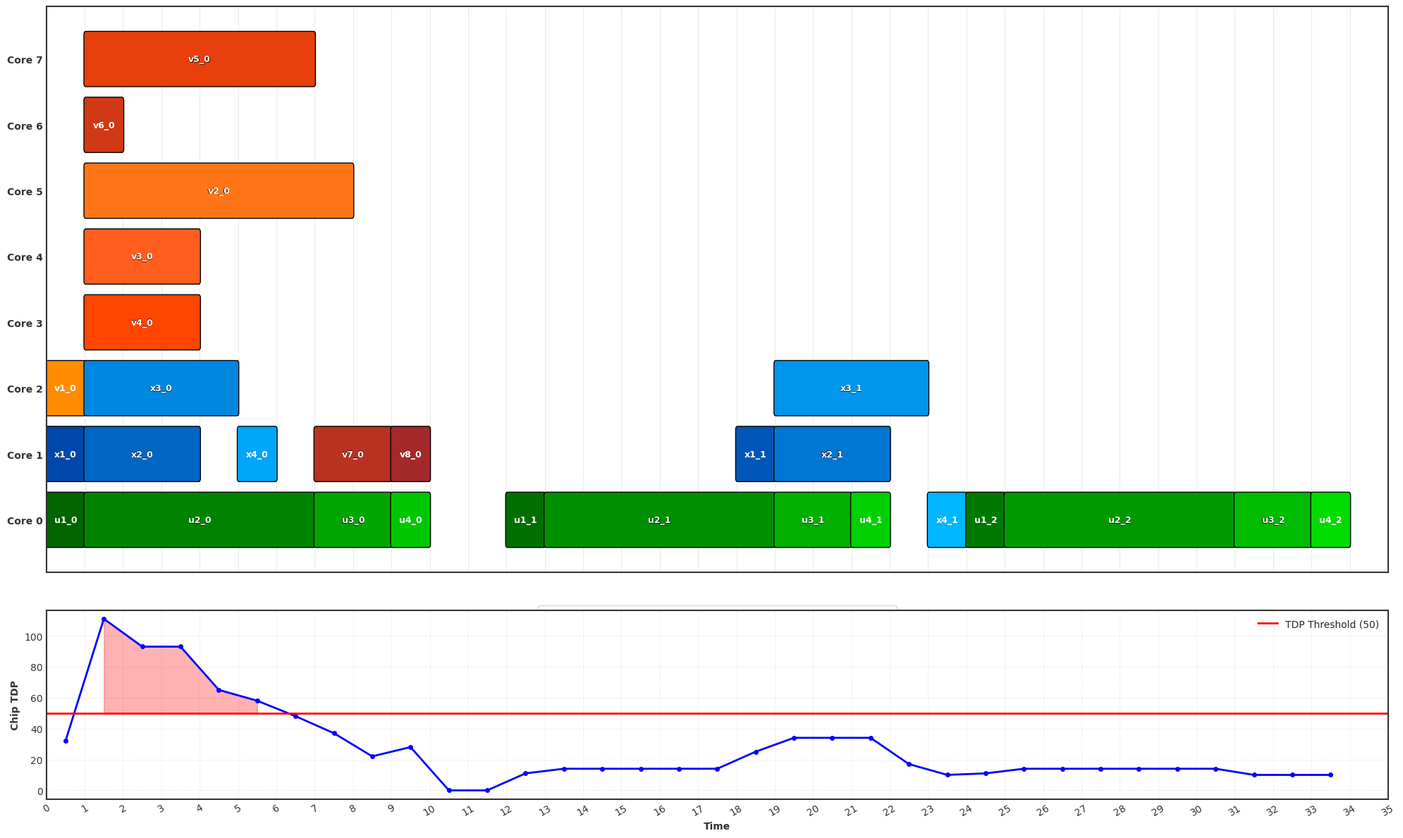

Reproduce this figure in Python.
import matplotlib.pyplot as plt
import matplotlib.patches as patches
import numpy as np
import seaborn as sns
from matplotlib.colors import LinearSegmentedColormap

# Set minimal style
plt.style.use('seaborn-v0_8-white')
sns.set_style("white")

# Data structure - using exactly the original data
cores = {
    "Core 0": [
        ("u1_0", 0, 1), ("u2_0", 1, 7), ("u3_0", 7, 9), ("u4_0", 9, 10),
        ("u1_1", 12, 13), ("u2_1", 13, 19), ("u3_1", 19, 21),
        ("u4_1", 21, 22), ("x4_1", 23, 24), ("u1_2", 24, 25),
        ("u2_2", 25, 31), ("u3_2", 31, 33), ("u4_2", 33, 34)
    ],
    "Core 1": [
        ("x1_0", 0, 1), ("x2_0", 1, 4), ("x4_0", 5, 6), ("v7_0", 7, 9),
        ("v8_0", 9, 10), ("x1_1", 18, 19), ("x2_1", 19, 22)
    ],
    "Core 2": [
        ("v1_0", 0, 1), ("x3_0", 1, 5), ("x3_1", 19, 23)
    ],
    "Core 3": [("v4_0", 1, 4)],
    "Core 4": [("v3_0", 1, 4)],
    "Core 5": [("v2_0", 1, 8)],
    "Core 6": [("v6_0", 1, 2)],
    "Core 7": [("v5_0", 1, 7)],
}


# TDP data
tdp_values = [
    32.0, 111.0, 93.0, 93.0, 65.0, 58.0, 48.0, 37.0, 22.0, 28.0,
    0.0, 0.0, 11.0, 14.0, 14.0, 14.0, 14.0, 14.0, 25.0, 34.0,
    34.0, 34.0, 17.0, 10.0, 11.0, 14.0, 14.0, 14.0, 14.0, 14.0,
    14.0, 10.0, 10.0, 10.0
]



# Create custom colormaps with more shades
# Orange for dag01 (v tasks)
orange_colors = ['#FF8C00', '#FF7518', '#FF5E1E', '#FF4500', '#E83F0C', '#D13816', '#BA3120', '#A3292A']
orange_cmap = LinearSegmentedColormap.from_list('Orange_Shades', orange_colors)

# Blue for dag02 (x tasks)
blue_colors = ['#0047AB', '#0057B8', '#0067C5', '#0077D2', '#0087DF', '#0096EC', '#00A6F9', '#00B6FF']
blue_cmap = LinearSegmentedColormap.from_list('Blue_Shades', blue_colors)

# Green for dag03 (u tasks)
green_colors = ['#006400', '#007500', '#008600', '#009700', '#00A800', '#00B900', '#00CA00', '#00DB00']
green_cmap = LinearSegmentedColormap.from_list('Green_Shades', green_colors)

# Map task families to color maps
family_color_maps = {
    'v': orange_cmap,  # Orange for dag01
    'x': blue_cmap,    # Blue for dag02
    'u': green_cmap    # Green for dag03
}

# Map legend names
family_names = {
    'v': 'dag01 (v tasks)',
    'x': 'dag02 (x tasks)',
    'u': 'dag03 (u tasks)'
}

# Count and collect tasks by family
family_tasks = {'v': [], 'x': [], 'u': []}
for tasks in cores.values():
    for task, _, _ in tasks:
        family = task[0]
        if task not in family_tasks[family]:
            family_tasks[family].append(task)

# Create color map
task_color_map = {}
for family, tasks in family_tasks.items():
    cmap = family_color_maps[family]
    for i, task in enumerate(sorted(tasks)):
        # Normalize index to get value between 0 and 1
        idx = i / max(len(tasks) - 1, 1)
        task_color_map[task] = cmap(idx)

# Create figure with two subplots
fig, (ax_gantt, ax_tdp) = plt.subplots(2, 1, figsize=(20, 12), 
                                       gridspec_kw={'height_ratios': [3, 1]},
                                       sharex=True)
fig.patch.set_facecolor('white')
ax_gantt.set_facecolor('white')
ax_tdp.set_facecolor('white')

# Remove all gridlines
ax_gantt.grid(False)
ax_tdp.grid(False)

# Add only vertical lines to Gantt chart
for x in range(0, 36):
    ax_gantt.axvline(x=x, color='#e0e0e0', linestyle='-', linewidth=0.5, zorder=0)

# Plot tasks on Gantt chart
yticks = []
yticklabels = []
for i, (core, tasks) in enumerate(cores.items()):
    yticks.append(i)
    yticklabels.append(core)
    
    for task, start, end in tasks:
        duration = end - start
        color = task_color_map[task]
        
        # Create slightly rounded rectangle
        rect = patches.FancyBboxPatch(
            (start, i - 0.4), 
            duration, 
            0.8,
            boxstyle=patches.BoxStyle.Round(pad=0.02, rounding_size=0.05),
            facecolor=color, 
            edgecolor='black', 
            linewidth=1.0,
            alpha=1.0  # Full opacity for darker appearance
        )
        ax_gantt.add_patch(rect)
        
        # Add task label
        if duration >= 1:
            # Use white text for all backgrounds for consistency
            text_color = 'white'
            
            # For longer tasks, add a light border around text for better visibility
            if duration >= 2:
                # Add text shadow effect for better visibility
                for dx, dy in [(-0.5, -0.5), (-0.5, 0.5), (0.5, -0.5), (0.5, 0.5)]:
                    ax_gantt.text(
                        start + duration / 2 + dx*0.01, 
                        i + dy*0.01,
                        task, 
                        ha='center', 
                        va='center',
                        color='black', 
                        fontsize=9, 
                        fontweight='bold',
                        alpha=0.5,
                        zorder=4
                    )
                
            ax_gantt.text(
                start + duration / 2, 
                i,
                task, 
                ha='center', 
                va='center',
                color=text_color, 
                fontsize=9, 
                fontweight='bold',
                zorder=5
            )

# Create a legend for DAGs with darker colors
legend_elements = []
for family, name in family_names.items():
    cmap = family_color_maps[family]
    legend_elements.append(
        patches.Patch(facecolor=cmap(0.5), edgecolor='black', label=name)
    )

ax_gantt.legend(handles=legend_elements, loc='upper center', 
          bbox_to_anchor=(0.5, -0.05), ncol=3, frameon=True)

# Set up Gantt chart axes with darkened colors
ax_gantt.set_yticks(yticks)
ax_gantt.set_yticklabels(yticklabels, color='#333333', fontweight='bold')
#ax_gantt.set_title("Schedule when given infinite cores and high core TDP", 
            #color='#333333', fontweight='bold', pad=20)

# X-axis settings for Gantt chart
ax_gantt.set_xlim(0, 35)
ax_gantt.tick_params(axis='x', colors='#333333', labelcolor='#333333')

# Ensure all cores are visible with proper margins
ax_gantt.set_ylim(-0.8, len(cores) - 0.2)

# Add darkened axes for Gantt chart
for spine in ax_gantt.spines.values():
    spine.set_visible(True)
    spine.set_color('#333333')
    spine.set_linewidth(1.5)

# Plot TDP line chart in the bottom subplot
x_vals = np.arange(0.5, len(tdp_values) + 0.5)  # Center points at 0.5, 1.5, 2.5, etc.
ax_tdp.plot(x_vals, tdp_values, color='blue', linewidth=2, marker='o', markersize=4)

# Add horizontal line at TDP=50
ax_tdp.axhline(y=50, color='red', linestyle='-', linewidth=2, label='TDP Threshold (50)')

# Fill the area where TDP exceeds the threshold
ax_tdp.fill_between(x_vals, tdp_values, 50, where=(np.array(tdp_values) > 50), 
                   color='red', alpha=0.3)

# Set up TDP chart axes
ax_tdp.set_xlabel("Time", color='#333333', fontweight='bold')
ax_tdp.set_ylabel("Chip TDP", color='#333333', fontweight='bold')
ax_tdp.set_xlim(0, 35)
ax_tdp.set_xticks(np.arange(0, 36, 1))
ax_tdp.set_xticklabels([str(int(i)) for i in np.arange(0, 36, 1)], rotation=30)
ax_tdp.tick_params(axis='both', colors='#333333', labelcolor='#333333')
ax_tdp.grid(axis='both', linestyle='--', alpha=0.3)
ax_tdp.legend(loc='upper right')

# Add darkened axes for TDP chart
for spine in ax_tdp.spines.values():
    spine.set_visible(True)
    spine.set_color('#333333')
    spine.set_linewidth(1.5)

# Adjust layout
plt.tight_layout()
plt.subplots_adjust(hspace=0.1)  # Reduce space between subplots

plt.show()
